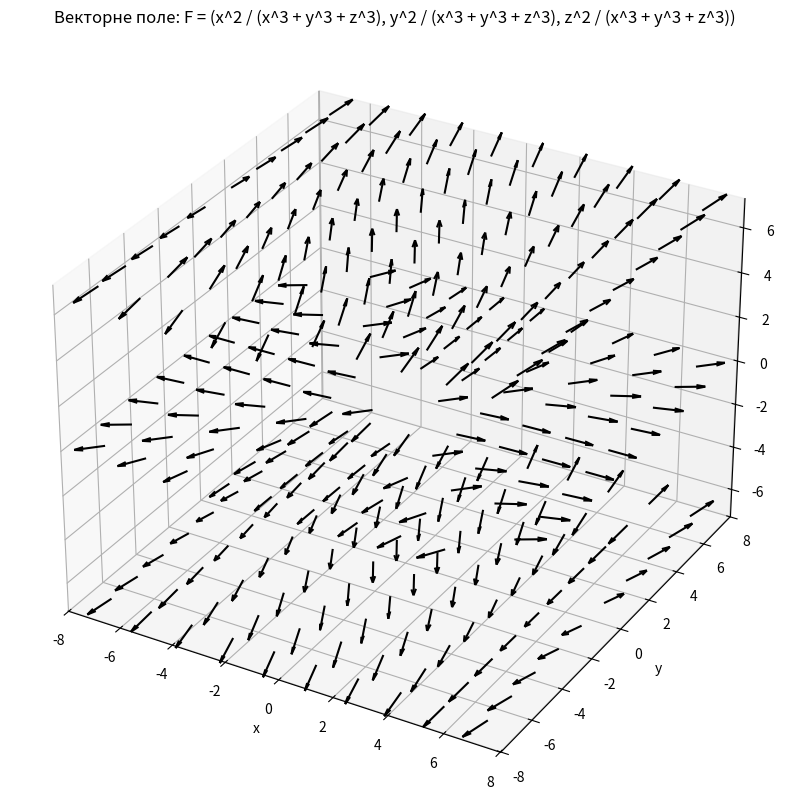

Generate this figure with matplotlib:
import numpy as np
import matplotlib.pyplot as plt
from mpl_toolkits.mplot3d import Axes3D

x = np.linspace(-7, 7, 10)
y = np.linspace(-7, 7, 10)
z = np.linspace(-7, 7, 3)

X, Y, Z = np.meshgrid(x, y, z)

Fx = X**2 / (X**3 + Y**3 + Z**3)
Fy = Y**2 / (X**3 + Y**3 + Z**3)
Fz = Z**2 / (X**3 + Y**3 + Z**3)

fig = plt.figure(figsize=(10, 10))
ax = fig.add_subplot(111, projection='3d')

ax.quiver(X, Y, Z, Fx, Fy, Fz, length=1, normalize=True, color='black')

ax.set_xlabel('x')
ax.set_ylabel('y')
ax.set_zlabel('z')
ax.set_title('Векторне поле: F = (x^2 / (x^3 + y^3 + z^3), y^2 / (x^3 + y^3 + z^3), z^2 / (x^3 + y^3 + z^3))')

plt.show()
